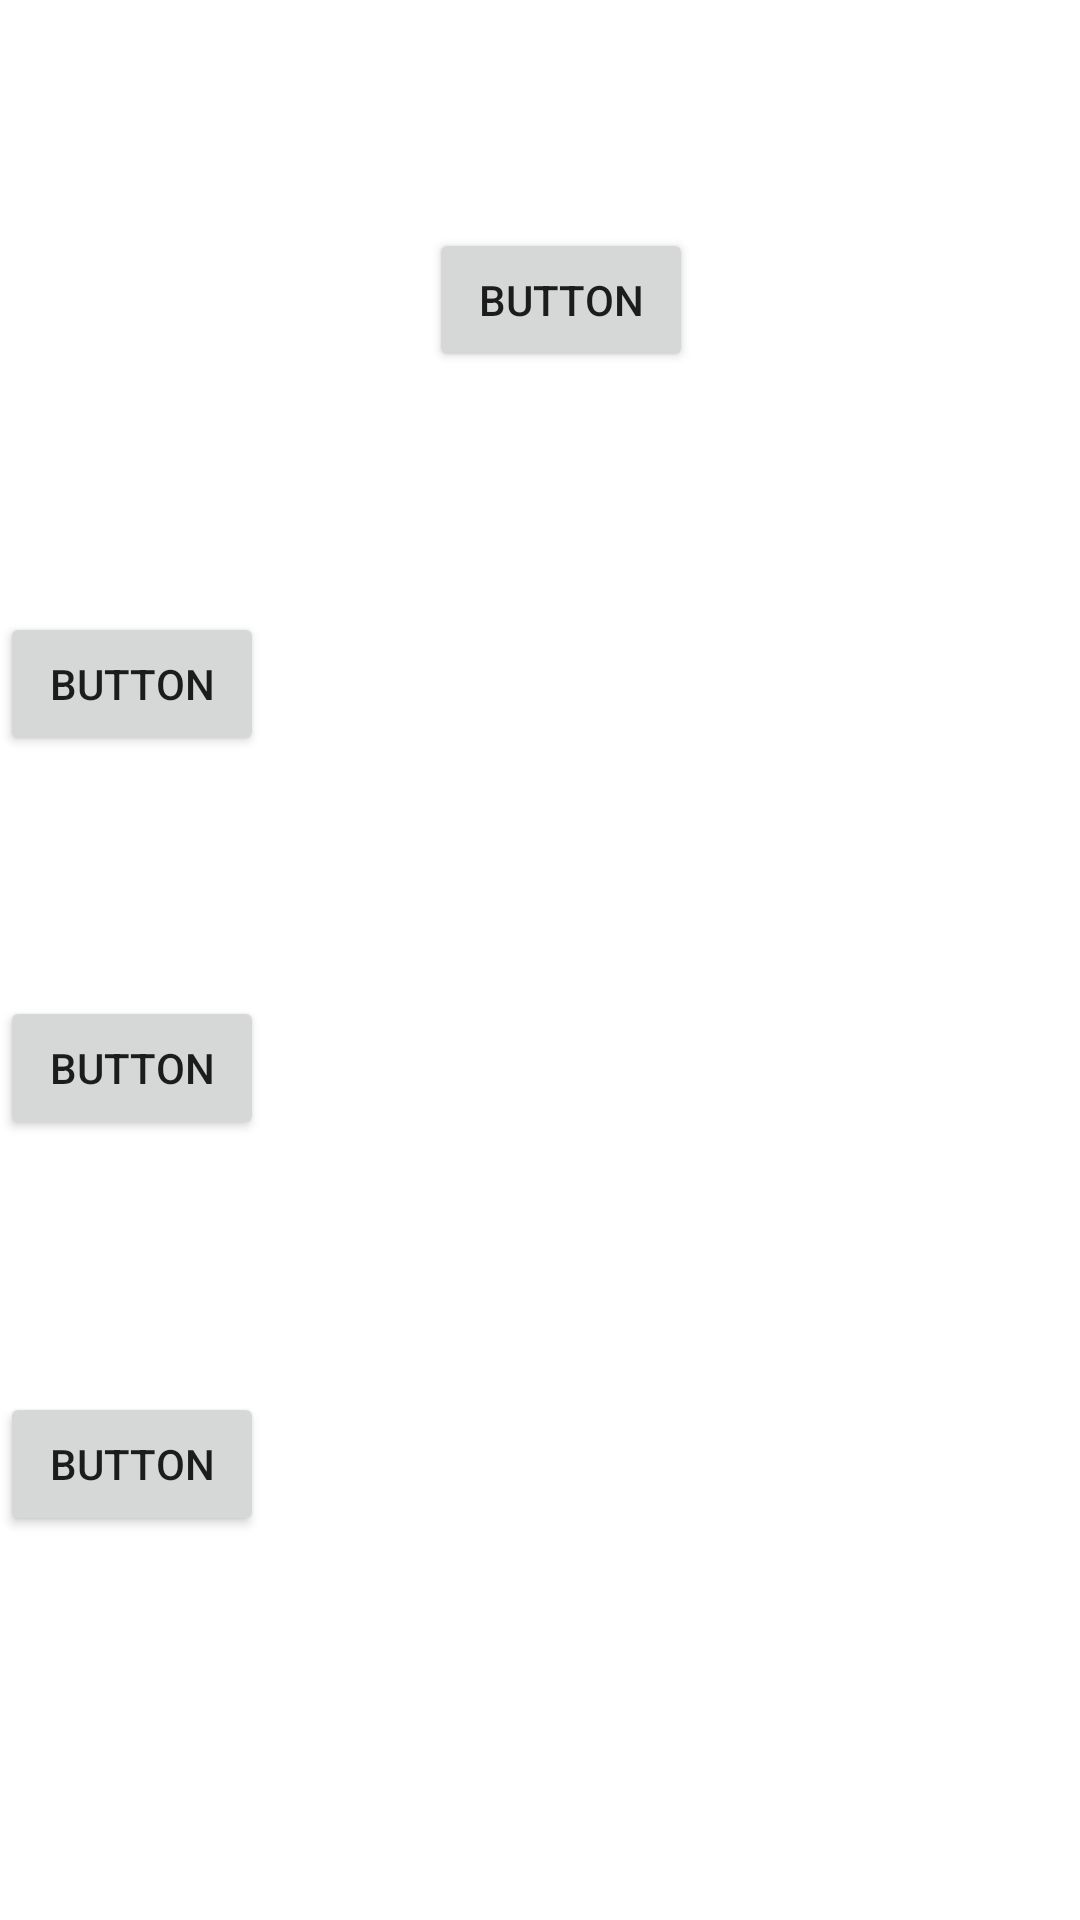

Android layout source for this screen:
<!-- AndroidManifest.xml: application theme Theme.Ejercicio4 -->
<!-- res/layout/destreza.xml -->
<?xml version="1.0" encoding="utf-8"?>
<androidx.constraintlayout.widget.ConstraintLayout xmlns:android="http://schemas.android.com/apk/res/android"
    xmlns:app="http://schemas.android.com/apk/res-auto"
    xmlns:tools="http://schemas.android.com/tools"
    android:layout_width="match_parent"
    android:layout_height="match_parent">

    <Button
        android:id="@+id/button6"
        android:layout_width="wrap_content"
        android:layout_height="wrap_content"
        android:layout_marginTop="76dp"
        android:text="Button"
        app:layout_constraintEnd_toEndOf="parent"
        app:layout_constraintHorizontal_bias="0.526"
        app:layout_constraintStart_toStartOf="parent"
        app:layout_constraintTop_toTopOf="parent" />

    <Button
        android:id="@+id/button8"
        android:layout_width="wrap_content"
        android:layout_height="wrap_content"
        android:layout_marginTop="80dp"
        android:text="Button"
        app:layout_constraintTop_toBottomOf="@+id/button7"
        tools:ignore="MissingConstraints"
        tools:layout_editor_absoluteX="167dp" />

    <Button
        android:id="@+id/button9"
        android:layout_width="wrap_content"
        android:layout_height="wrap_content"
        android:layout_marginTop="84dp"
        android:text="Button"
        app:layout_constraintTop_toBottomOf="@+id/button8"
        tools:ignore="MissingConstraints"
        tools:layout_editor_absoluteX="167dp" />

    <Button
        android:id="@+id/button7"
        android:layout_width="wrap_content"
        android:layout_height="wrap_content"
        android:layout_marginTop="80dp"
        android:text="Button"
        app:layout_constraintTop_toBottomOf="@+id/button6"
        tools:ignore="MissingConstraints"
        tools:layout_editor_absoluteX="167dp" />

</androidx.constraintlayout.widget.ConstraintLayout>
<!-- resources referenced by this layout -->
<resources>
  <style name="Theme.Ejercicio4" parent="Theme.MaterialComponents.DayNight.DarkActionBar">
          
          <item name="colorPrimary">@color/purple_500</item>
          <item name="colorPrimaryVariant">@color/purple_700</item>
          <item name="colorOnPrimary">@color/white</item>
          
          <item name="colorSecondary">@color/teal_200</item>
          <item name="colorSecondaryVariant">@color/teal_700</item>
          <item name="colorOnSecondary">@color/black</item>
          
          <item name="android:statusBarColor">?attr/colorPrimaryVariant</item>
          
      </style>
  <!-- not gathered from this repository: default colours our renderer supplied (Android Studio template values) -->
  <color name="purple_500">#FF6200EE</color>
  <color name="purple_700">#FF3700B3</color>
  <color name="teal_200">#FF03DAC5</color>
  <color name="teal_700">#FF018786</color>
  <color name="black">#FF000000</color>
  <color name="white">#FFFFFFFF</color>
</resources>
